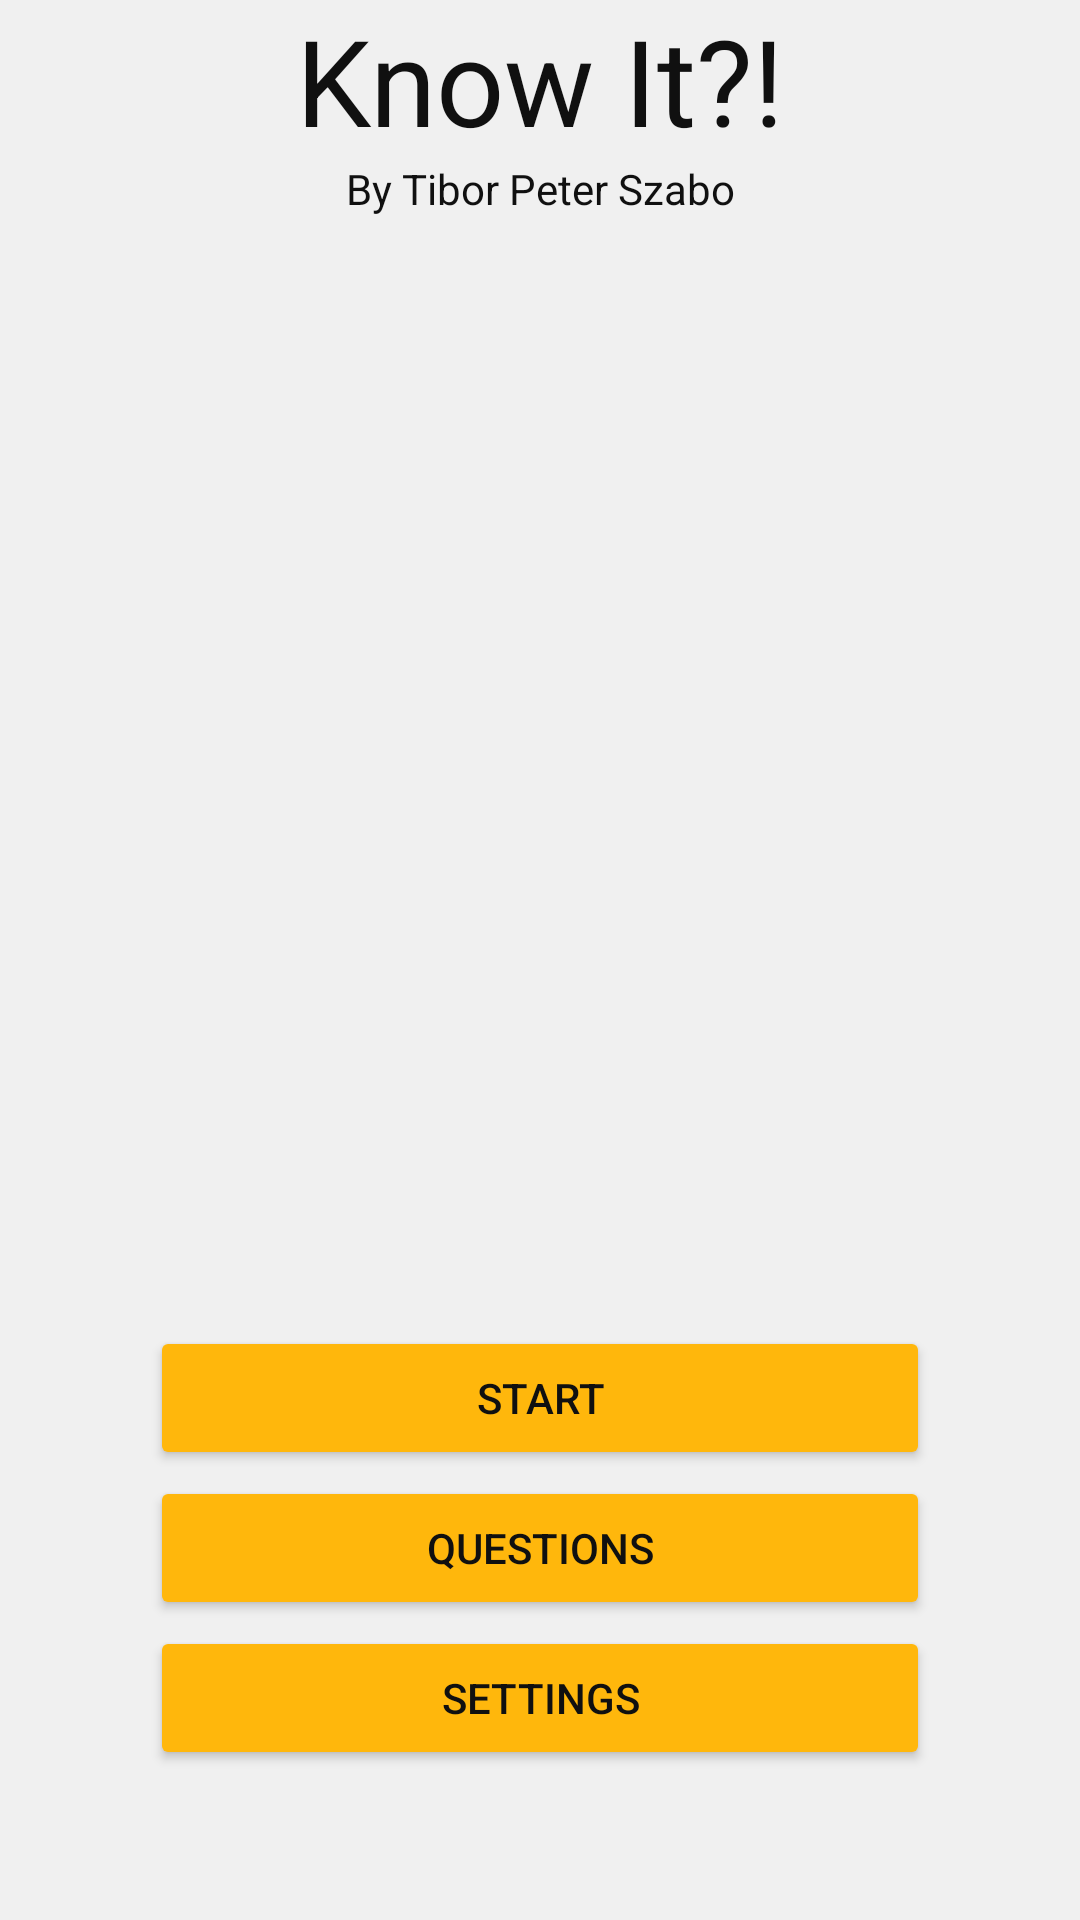

Layout XML and referenced resources for this Android screen:
<!-- AndroidManifest.xml: application theme Base.Theme.QuizApp -->
<!-- res/layout/main.xml -->
<?xml version="1.0" encoding="utf-8"?>
<androidx.constraintlayout.widget.ConstraintLayout xmlns:android="http://schemas.android.com/apk/res/android"
    xmlns:app="http://schemas.android.com/apk/res-auto"
    xmlns:tools="http://schemas.android.com/tools"
    android:layout_width="match_parent"
    android:layout_height="match_parent"
    android:orientation="vertical">

    <TextView
        android:id="@+id/appName"
        android:layout_width="wrap_content"
        android:layout_height="wrap_content"
        android:layout_marginStart="120dp"
        android:layout_marginEnd="120dp"
        android:text="@string/app_name"
        android:textSize="40sp"
        app:layout_constraintTop_toTopOf="parent"
        app:layout_constraintEnd_toEndOf="parent"
        app:layout_constraintStart_toStartOf="parent"/>

    <Button
        android:id="@+id/buttonSettings"
        android:layout_width="match_parent"
        android:layout_height="wrap_content"
        android:layout_margin="50dp"
        android:onClick="onSettings"
        android:text="@string/Settings"
        android:theme="@style/PrimaryButton"
        app:layout_constraintBottom_toBottomOf="parent"/>

    <Button
        android:id="@+id/buttonQuestions"
        android:layout_width="match_parent"
        android:layout_height="wrap_content"
        android:layout_margin="50dp"
        android:onClick="onQuestions"
        android:text="@string/Questions"
        android:theme="@style/PrimaryButton"
        app:layout_constraintBottom_toBottomOf="@id/buttonSettings"/>
    <Button
        android:id="@+id/buttonStart"
        android:layout_width="match_parent"
        android:layout_height="wrap_content"
        android:layout_margin="50dp"
        android:onClick="onStart"
        android:text="@string/Start"
        android:theme="@style/PrimaryButton"
        app:layout_constraintBottom_toBottomOf="@id/buttonQuestions"/>

    <TextView
        android:id="@+id/textView5"
        android:layout_width="wrap_content"
        android:layout_height="wrap_content"
        android:text="By Tibor Peter Szabo"
        app:layout_constraintEnd_toEndOf="parent"
        app:layout_constraintStart_toStartOf="parent"
        app:layout_constraintTop_toBottomOf="@+id/appName" />


</androidx.constraintlayout.widget.ConstraintLayout>
<!-- resources referenced by this layout -->
<resources>
  <string name="Questions">Questions</string>
  <string name="Settings">Settings</string>
  <string name="Start">Start</string>
  <string name="app_name">Know It?!</string>
  <style name="PrimaryButton" parent="">
          <item name="android:colorButtonNormal">@color/day_foregroundColor</item>
          <item name="android:textColor">@color/day_textColor</item>
      </style>
  <style name="Base.Theme.QuizApp" parent="Theme.Material3.DayNight.NoActionBar">
          
          
          <item name="android:statusBarColor">@color/day_statusBarColor</item>
          <item name="android:background">@color/day_backgroundColor</item>
          <item name="android:textColor">@color/day_textColor</item>
          <item name="buttonActive">@color/day_foregroundColor</item>
          <item name="buttonInactive">@color/day_layerColor</item>
      </style>
  <color name="day_foregroundColor">#ffb70c</color>
  <color name="day_textColor">#101010</color>
  <color name="day_statusBarColor">#F0F0F0</color>
  <color name="day_backgroundColor">#F0F0F0</color>
  <color name="day_layerColor">#B0B0B0</color>
</resources>
